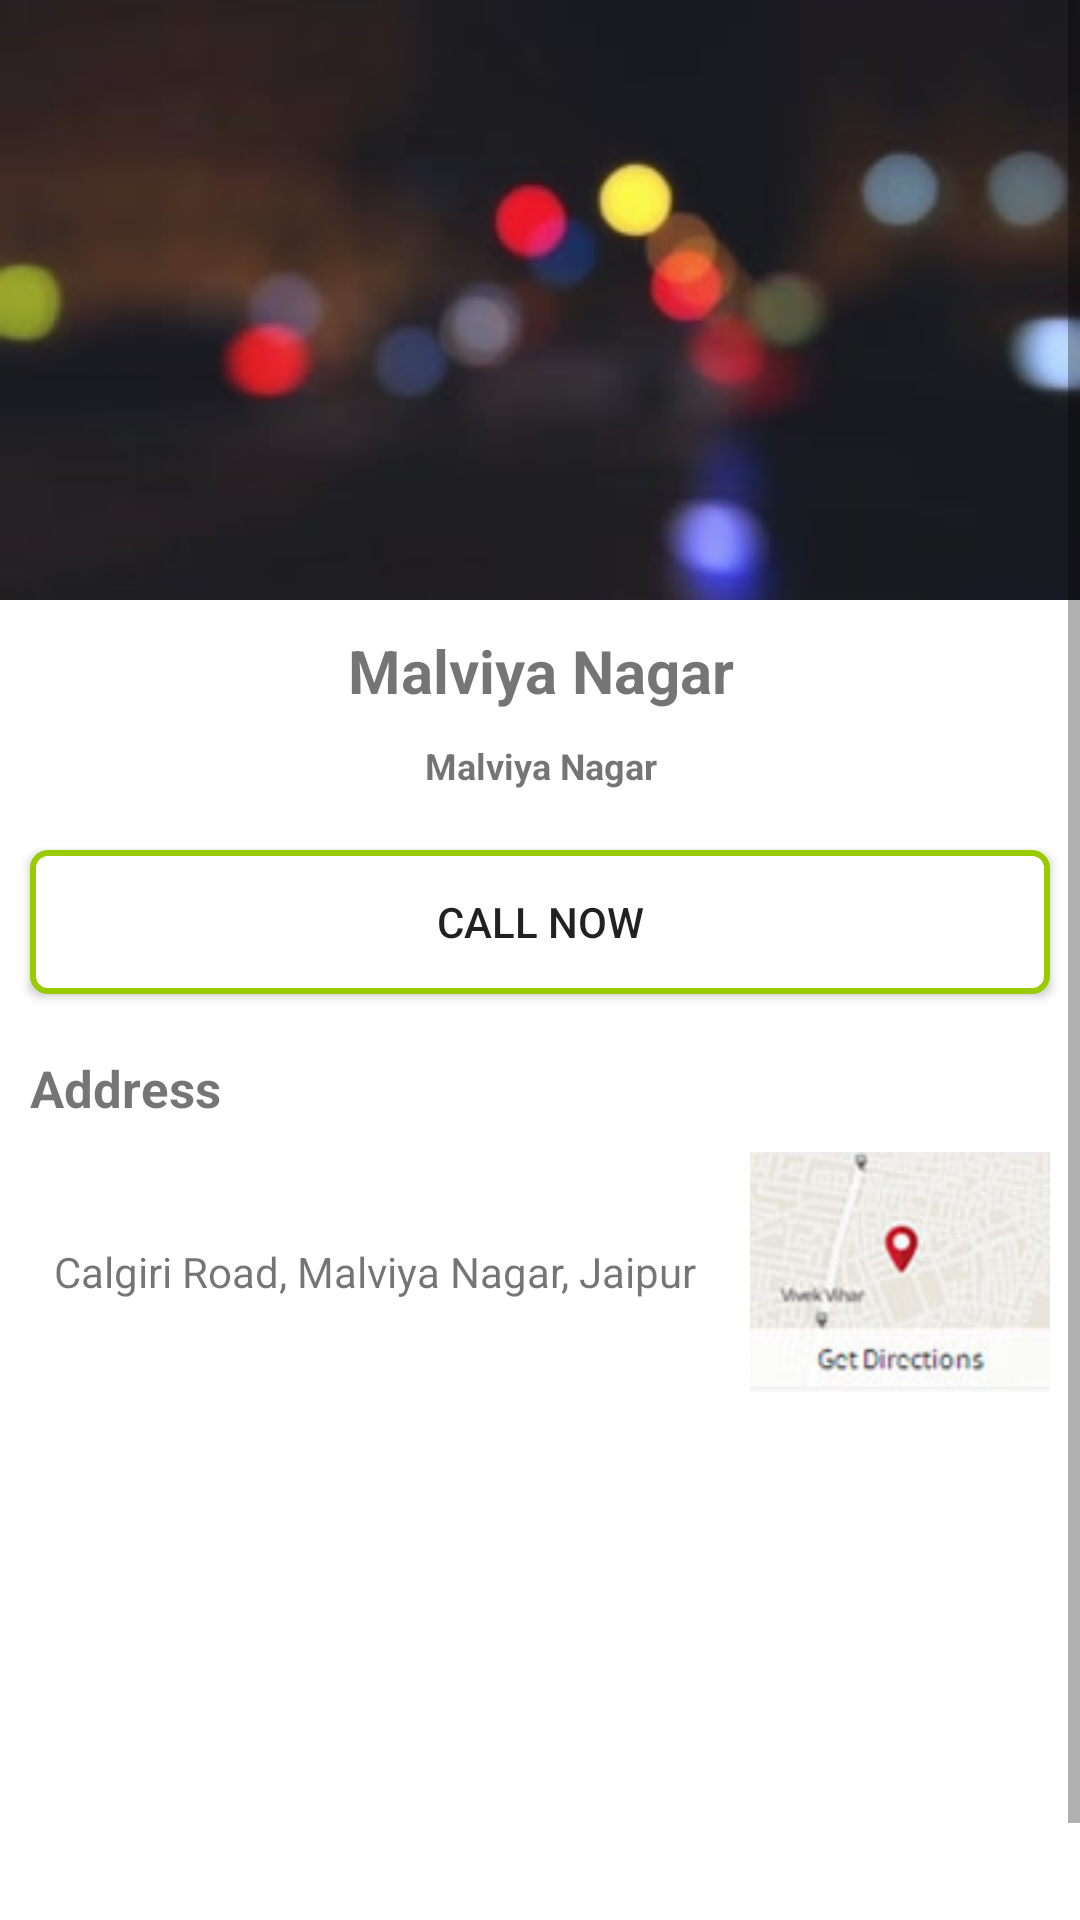

Layout XML and referenced resources for this Android screen:
<!-- AndroidManifest.xml: application theme AppTheme -->
<!-- res/layout/activity_outlet_detail.xml -->
<?xml version="1.0" encoding="utf-8"?>
<ScrollView xmlns:android="http://schemas.android.com/apk/res/android"
    android:layout_width="match_parent"
    android:layout_height="match_parent">

    <LinearLayout
        android:layout_width="match_parent"
        android:layout_height="match_parent"
        android:orientation="vertical"
        android:background="@android:color/white"
        android:layout_marginBottom="10dp">

        <ImageView
            android:layout_width="match_parent"
            android:layout_height="200dp"
            android:src="@drawable/blurred"
            android:scaleType="centerCrop" />

        <TextView
            android:layout_width="match_parent"
            android:layout_height="wrap_content"
            android:padding="10dp"
            android:text="Malviya Nagar"
            android:textStyle="bold"
            android:textSize="20dp"
            android:gravity="center" />

        <TextView
            android:layout_width="match_parent"
            android:layout_height="wrap_content"
            android:layout_marginBottom="10dp"
            android:text="Malviya Nagar"
            android:textStyle="bold"
            android:textSize="12dp"
            android:gravity="center" />

        <Button
            android:layout_width="match_parent"
            android:layout_height="wrap_content"
            android:id="@+id/call_outlet"
            android:layout_margin="10dp"
            android:text="CALL NOW"
            android:background="@drawable/call_now_border" />

        <TextView
            android:layout_width="wrap_content"
            android:layout_height="wrap_content"
            android:layout_margin="10dp"
            android:text="Address"
            android:textSize="17dp"
            android:textStyle="bold" />

        <LinearLayout
            android:layout_width="match_parent"
            android:layout_height="wrap_content"
            android:layout_marginLeft="10dp"
            android:layout_marginRight="10dp"
            android:layout_marginBottom="10dp">

            <TextView
                android:layout_width="match_parent"
                android:layout_height="match_parent"
                android:layout_weight="1"
                android:gravity="center"
                android:text="Calgiri Road, Malviya Nagar, Jaipur"
                android:layout_marginRight="10dp" />

            <ImageView
                android:layout_width="100dp"
                android:layout_height="80dp"
                android:src="@drawable/map_dir"
                android:scaleType="centerCrop" />

        </LinearLayout>

        <include
            layout="@layout/activity_gallery_temp"
            android:layout_width="match_parent"
            android:layout_height="200dp" />

    </LinearLayout>

</ScrollView>
<!-- res/layout/activity_gallery_temp.xml (included above) -->
<?xml version="1.0" encoding="utf-8"?>
<LinearLayout
    xmlns:android="http://schemas.android.com/apk/res/android"
    android:layout_width="match_parent"
    android:layout_height="match_parent"
    android:padding="7dp">

    <android.support.v7.widget.RecyclerView
        android:id="@+id/recycler_view"
        android:layout_width="match_parent"
        android:layout_height="match_parent"
        android:scrollbars="vertical" />

</LinearLayout>
<!-- resources referenced by this layout -->
<resources>
  <!-- drawable blurred: jpg bitmap (drawable, 5211 bytes) -->
  <!-- drawable call_now_border (drawable) -->
  <?xml version="1.0" encoding="utf-8"?>
  <selector xmlns:android="http://schemas.android.com/apk/res/android">
  
      <item
          android:state_pressed="true">
          <shape>
              <solid
                  android:color = "@color/colorPrimary"/>
              <stroke
                  android:color = "#000000"
                  android:width = "1dp"/>
          </shape>
      </item>
  
      <item>
          <shape>
              <solid
                  android:color = "#ffffff"/>
              <stroke
                  android:color = "@android:color/holo_green_light"
                  android:width = "2dp"/>
              <corners
                  android:radius="5dp"/>
          </shape>
      </item>
  
  </selector>
  <!-- drawable map_dir: jpg bitmap (drawable-v21, 3303 bytes) -->
  <style name="AppTheme" parent="Theme.AppCompat.Light.DarkActionBar">
          
          <item name="colorPrimary">@color/colorPrimary</item>
          <item name="colorPrimaryDark">@color/colorPrimaryDark</item>
          <item name="colorAccent">@color/colorAccent</item>
      </style>
  <!-- not gathered from this repository: default colours our renderer supplied (Android Studio template values) -->
  <color name="colorPrimary">#FF6200EE</color>
  <color name="colorPrimaryDark">#FF3700B3</color>
  <color name="colorAccent">#FF03DAC5</color>
</resources>
